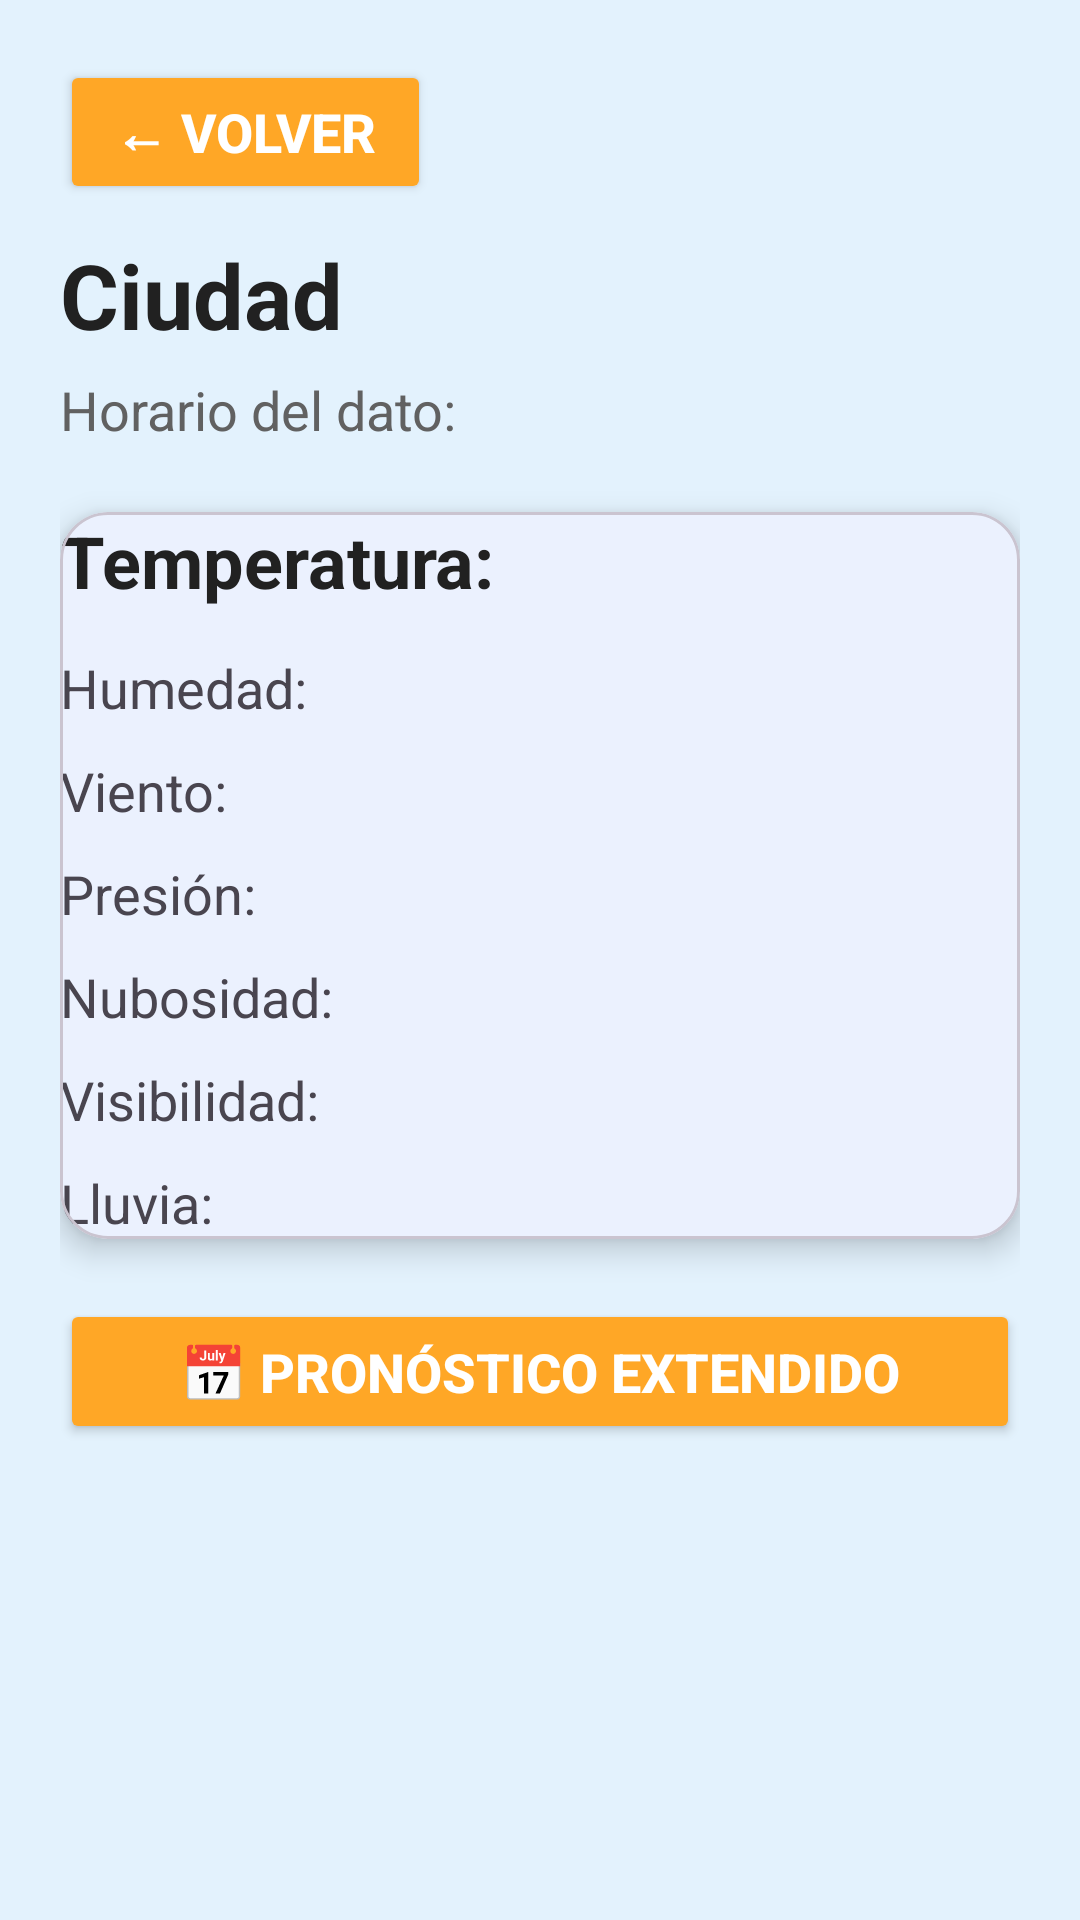

Android layout source for this screen:
<!-- AndroidManifest.xml: application theme Theme.UcesClimaApp -->
<!-- res/layout/activity_weather.xml -->
<?xml version="1.0" encoding="utf-8"?>
<ScrollView xmlns:android="http://schemas.android.com/apk/res/android"
    android:layout_width="match_parent"
    android:layout_height="match_parent"
    xmlns:app="http://schemas.android.com/apk/res-auto"
    android:background="@color/bgLight">

    <LinearLayout
        android:orientation="vertical"
        android:padding="20dp"
        android:layout_width="match_parent"
        android:layout_height="wrap_content">

        
        <Button
            android:id="@+id/btnBack"
            android:layout_width="wrap_content"
            android:layout_height="wrap_content"
            android:text="← Volver"
            android:textSize="18sp"
            android:textStyle="bold"
            android:backgroundTint="@color/colorAccent"
            android:textColor="@android:color/white"
            android:paddingHorizontal="18dp"
            android:paddingVertical="8dp"
            android:layout_marginBottom="10dp"/>

        
        <TextView
            android:id="@+id/tvCityTitle"
            android:layout_width="match_parent"
            android:layout_height="wrap_content"
            android:text="Ciudad"
            android:textSize="30sp"
            android:textColor="@color/textPrimary"
            android:textStyle="bold"
            android:layout_marginBottom="6dp"/>

        
        <TextView
            android:id="@+id/tvHourInfo"
            android:layout_width="match_parent"
            android:layout_height="wrap_content"
            android:text="Horario del dato:"
            android:textSize="18sp"
            android:textColor="@color/textSecondary"
            android:layout_marginBottom="12dp"/>

        
        <com.google.android.material.card.MaterialCardView
            android:layout_width="match_parent"
            android:layout_height="wrap_content"
            android:layout_marginTop="10dp"
            app:cardCornerRadius="16dp"
            app:cardElevation="6dp"
            android:padding="20dp"

            android:strokeColor="@color/colorPrimary">

            <LinearLayout
                android:orientation="vertical"
                android:layout_width="match_parent"
                android:layout_height="wrap_content">

                <TextView
                    android:id="@+id/tvTemp"
                    android:layout_width="wrap_content"
                    android:layout_height="wrap_content"
                    android:text="Temperatura:"
                    android:textSize="24sp"
                    android:textStyle="bold"
                    android:textColor="@color/textPrimary"
                    android:layout_marginBottom="14dp"/>

                <TextView
                    android:id="@+id/tvHumidity"
                    android:layout_width="wrap_content"
                    android:layout_height="wrap_content"
                    android:text="Humedad:"
                    android:textSize="18sp"
                    android:layout_marginBottom="10dp"/>

                <TextView
                    android:id="@+id/tvWind"
                    android:layout_width="wrap_content"
                    android:layout_height="wrap_content"
                    android:text="Viento:"
                    android:textSize="18sp"
                    android:layout_marginBottom="10dp"/>

                <TextView
                    android:id="@+id/tvPressure"
                    android:layout_width="wrap_content"
                    android:layout_height="wrap_content"
                    android:text="Presión:"
                    android:textSize="18sp"
                    android:layout_marginBottom="10dp"/>

                <TextView
                    android:id="@+id/tvCloud"
                    android:layout_width="wrap_content"
                    android:layout_height="wrap_content"
                    android:text="Nubosidad:"
                    android:textSize="18sp"
                    android:layout_marginBottom="10dp"/>

                <TextView
                    android:id="@+id/tvVisibility"
                    android:layout_width="wrap_content"
                    android:layout_height="wrap_content"
                    android:text="Visibilidad:"
                    android:textSize="18sp"
                    android:layout_marginBottom="10dp"/>

                <TextView
                    android:id="@+id/tvRain"
                    android:layout_width="wrap_content"
                    android:layout_height="wrap_content"
                    android:text="Lluvia:"
                    android:textSize="18sp"/>
            </LinearLayout>
        </com.google.android.material.card.MaterialCardView>

        
        <Button
            android:id="@+id/btnForecast"
            android:layout_width="match_parent"
            android:layout_height="wrap_content"
            android:text="📅 Pronóstico extendido"
            android:textSize="18sp"
            android:textStyle="bold"
            android:backgroundTint="@color/colorAccent"
            android:textColor="@android:color/white"
            android:paddingVertical="12dp"
            android:layout_marginTop="20dp"/>
    </LinearLayout>
</ScrollView>
<!-- resources referenced by this layout -->
<resources>
  <color name="bgLight">#E3F2FD</color>
  <color name="colorAccent">#FFA726</color>
  <color name="colorPrimary">#4FC3F7</color>
  <color name="textPrimary">#212121</color>
  <color name="textSecondary">#616161</color>
  <style name="Theme.UcesClimaApp" parent="Base.Theme.UcesClimaApp" />
  <style name="Base.Theme.UcesClimaApp" parent="Theme.Material3.DayNight.NoActionBar">
          <item name="colorPrimary">@color/colorPrimary</item>
          <item name="colorPrimaryVariant">@color/colorPrimaryDark</item>
          <item name="colorAccent">@color/colorAccent</item>
          <item name="android:statusBarColor">@color/colorPrimaryDark</item>
          <item name="android:windowBackground">@color/bgLight</item>
      </style>
  <color name="colorPrimaryDark">#0288D1</color>
</resources>
